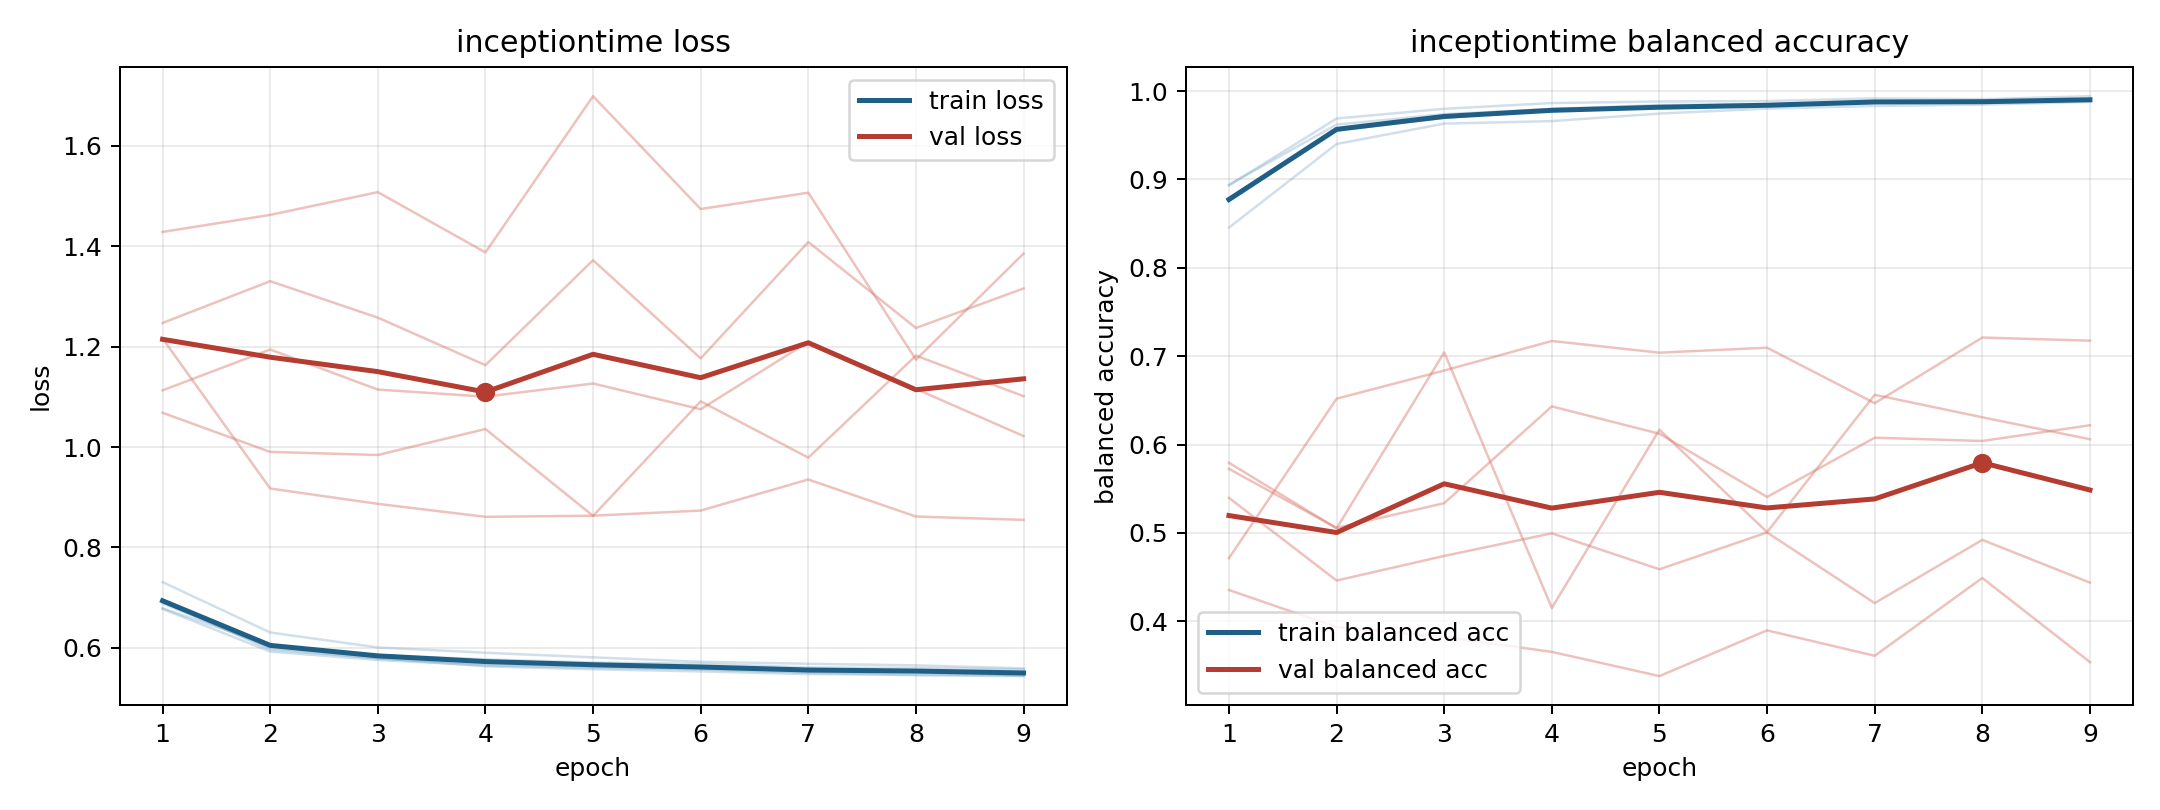

Values plotted in this chart, from the file beside it:
model, fold, epoch, train_loss, train_balanced_accuracy, val_loss, val_balanced_accuracy
inceptiontime, 1, 1, 0.6889, 0.8783, 1.113, 0.5725
inceptiontime, 1, 2, 0.6001, 0.9552, 1.194, 0.5057
inceptiontime, 1, 3, 0.579, 0.97, 1.114, 0.5337
inceptiontime, 1, 4, 0.5681, 0.9791, 1.1, 0.6432
inceptiontime, 1, 5, 0.5629, 0.9805, 1.126, 0.6123
inceptiontime, 1, 6, 0.5569, 0.9833, 1.075, 0.5407
inceptiontime, 1, 7, 0.5505, 0.9867, 1.209, 0.6078
inceptiontime, 1, 8, 0.5455, 0.9894, 1.116, 0.6041
inceptiontime, 1, 9, 0.544, 0.9906, 1.022, 0.6218
inceptiontime, 2, 1, 0.6779, 0.8933, 1.247, 0.5397
inceptiontime, 2, 2, 0.5928, 0.969, 1.33, 0.4461
inceptiontime, 2, 3, 0.576, 0.98, 1.258, 0.474
inceptiontime, 2, 4, 0.5652, 0.9864, 1.163, 0.4996
inceptiontime, 2, 5, 0.5603, 0.9882, 1.372, 0.4589
inceptiontime, 2, 6, 0.5589, 0.9887, 1.176, 0.5005
inceptiontime, 2, 7, 0.5525, 0.9917, 1.408, 0.4206
inceptiontime, 2, 8, 0.5518, 0.9909, 1.237, 0.4922
inceptiontime, 2, 9, 0.5458, 0.9942, 1.316, 0.4438
inceptiontime, 3, 1, 0.7311, 0.8455, 1.216, 0.4715
inceptiontime, 3, 2, 0.6308, 0.9401, 0.9174, 0.6519
inceptiontime, 3, 3, 0.601, 0.9632, 0.8869, 0.6838
inceptiontime, 3, 4, 0.5905, 0.966, 0.861, 0.7172
inceptiontime, 3, 5, 0.5813, 0.9745, 0.8633, 0.704
inceptiontime, 3, 6, 0.5725, 0.9802, 0.8735, 0.7096
inceptiontime, 3, 7, 0.5685, 0.9832, 0.9354, 0.6468
inceptiontime, 3, 8, 0.5654, 0.9847, 0.8616, 0.7211
inceptiontime, 3, 9, 0.5594, 0.9878, 0.855, 0.7175
inceptiontime, 4, 1, 0.6789, 0.894, 1.428, 0.4354
inceptiontime, 4, 2, 0.6052, 0.9621, 1.462, 0.3935
inceptiontime, 4, 3, 0.5856, 0.9739, 1.507, 0.3824
inceptiontime, 4, 4, 0.5774, 0.9799, 1.387, 0.3655
inceptiontime, 4, 5, 0.571, 0.9812, 1.698, 0.338
inceptiontime, 4, 6, 0.5687, 0.9825, 1.474, 0.3898
inceptiontime, 4, 7, 0.5612, 0.9879, 1.506, 0.361
inceptiontime, 4, 8, 0.5601, 0.9872, 1.174, 0.4491
inceptiontime, 4, 9, 0.5573, 0.9892, 1.385, 0.3539
inceptiontime, 5, 1, 0.693, 0.8755, 1.068, 0.5794
inceptiontime, 5, 2, 0.5967, 0.9571, 0.9903, 0.5052
inceptiontime, 5, 3, 0.5797, 0.9695, 0.9841, 0.7043
inceptiontime, 5, 4, 0.5635, 0.9797, 1.036, 0.4151
inceptiontime, 5, 5, 0.5576, 0.9843, 0.863, 0.6169
inceptiontime, 5, 6, 0.5534, 0.9852, 1.091, 0.5009
inceptiontime, 5, 7, 0.5479, 0.9889, 0.9788, 0.6563
inceptiontime, 5, 8, 0.5473, 0.9876, 1.182, 0.6309
inceptiontime, 5, 9, 0.5451, 0.9891, 1.101, 0.606
